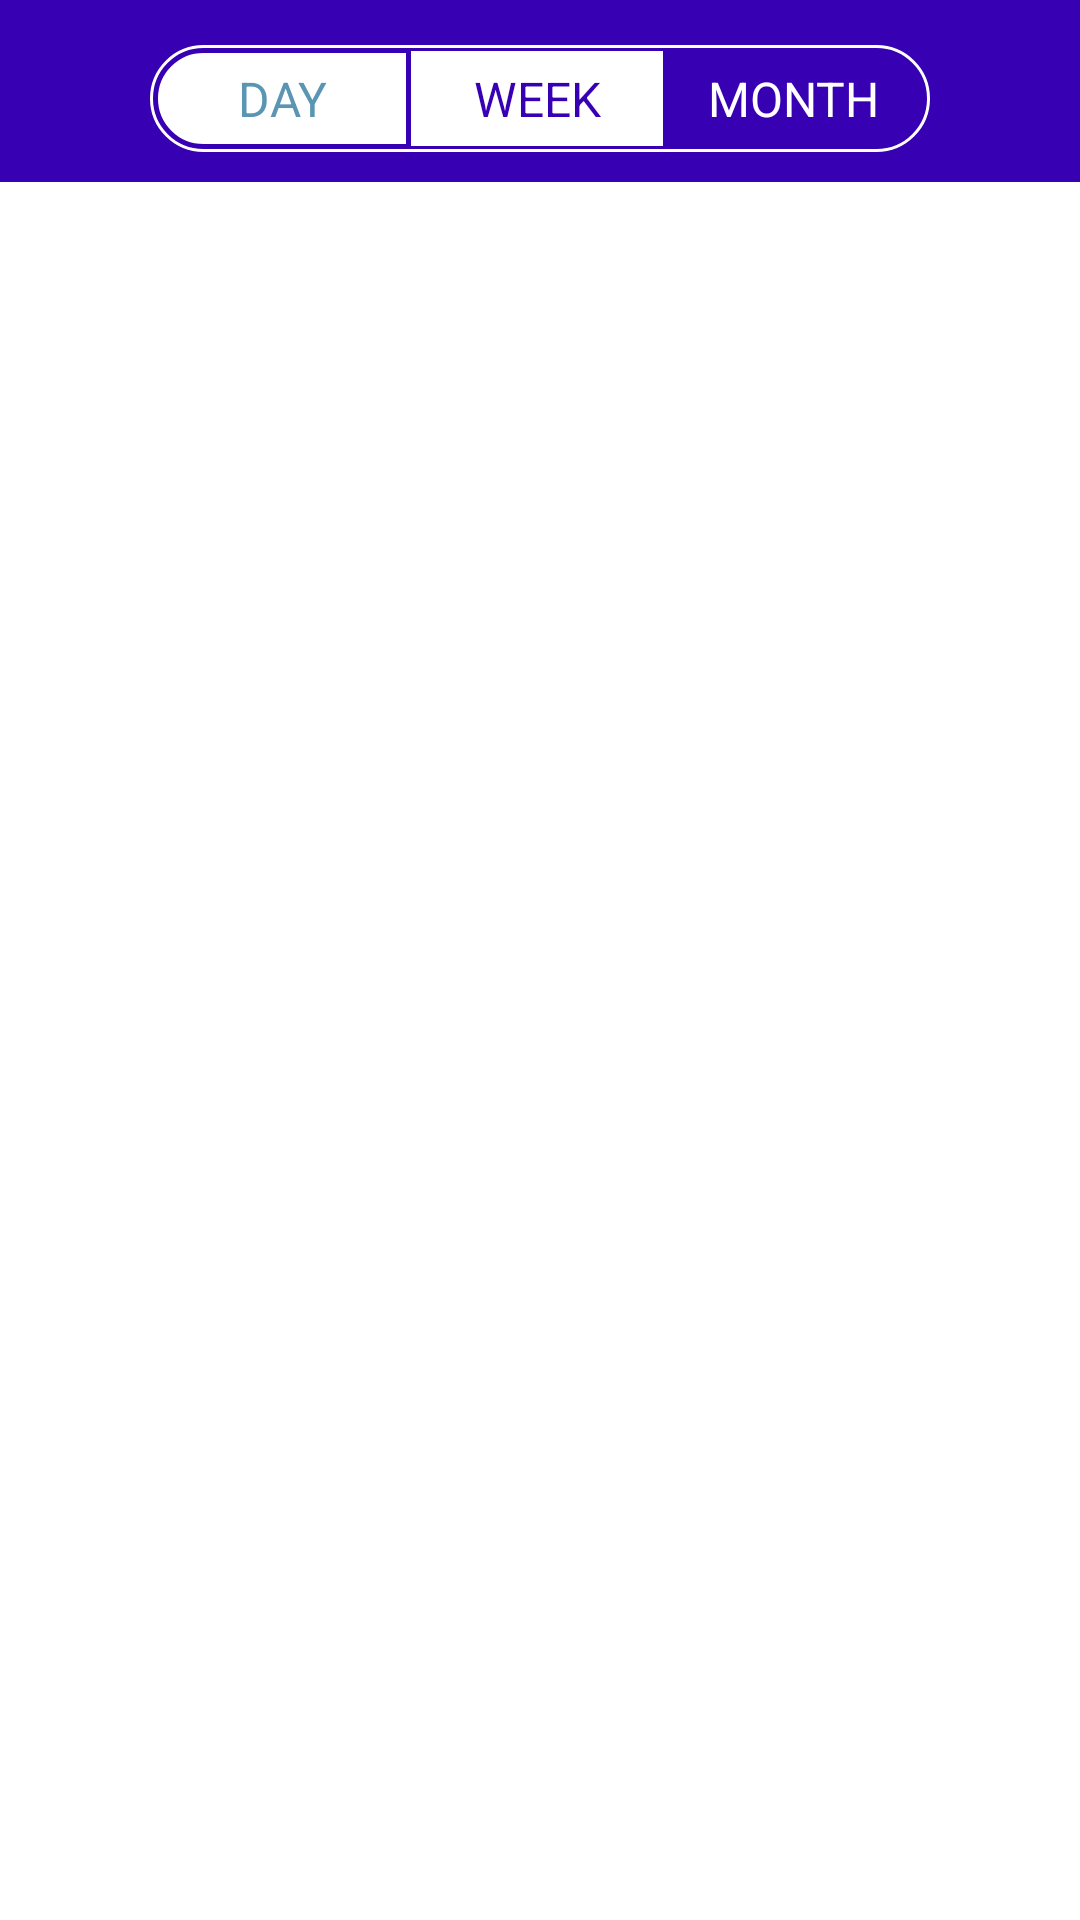

Write the Android layout XML for this screen, with the resource values it uses.
<!-- AndroidManifest.xml: application theme Theme.CalendarFragments -->
<!-- res/layout/month_view_fragment.xml -->
<?xml version="1.0" encoding="utf-8"?>
<LinearLayout xmlns:android="http://schemas.android.com/apk/res/android"
    xmlns:app="http://schemas.android.com/apk/res-auto"
    xmlns:tools="http://schemas.android.com/tools"
    android:layout_width="match_parent"
    android:layout_height="match_parent"
    android:orientation="vertical"
    tools:context="com.example.calendarfragments.MonthViewFragment">


    <LinearLayout
        android:layout_width="match_parent"
        android:layout_height="wrap_content"
        android:background="@color/purple_700"
        android:orientation="vertical">

        <LinearLayout
            android:layout_width="match_parent"
            android:layout_height="wrap_content"
            android:layout_marginStart="50dp"
            android:layout_marginTop="15dp"
            android:layout_marginEnd="50dp"
            android:layout_marginBottom="10dp"
            android:background="@drawable/calendar_buttons_background"
            android:orientation="horizontal"
            android:weightSum="1">

            <TextView
                android:id="@+id/day_tv_three"
                android:layout_width="0dp"
                android:layout_height="wrap_content"
                android:layout_gravity="center"
                android:layout_weight="0.33"
                android:background="@drawable/button_left_corners_white"
                android:gravity="center"
                android:padding="5dp"
                android:text="DAY"
                android:textColor="@color/calendar_button_color"
                android:textSize="16sp"></TextView>

            <TextView
                android:id="@+id/week_tv_three"
                android:layout_width="0dp"
                android:layout_height="wrap_content"
                android:layout_gravity="center"
                android:layout_marginStart="1dp"
                android:layout_weight="0.33"
                android:background="@color/white"
                android:gravity="center"
                android:padding="5dp"
                android:text="WEEK"
                android:textColor="@color/purple_700"
                android:textSize="16sp"></TextView>

            <TextView
                android:layout_width="0dp"
                android:layout_height="wrap_content"
                android:layout_gravity="center"
                android:layout_weight="0.34"
                android:background="@drawable/button_right_corners"
                android:gravity="center"
                android:padding="5dp"
                android:text="MONTH"
                android:textColor="@color/white"
                android:textSize="16sp"></TextView>

        </LinearLayout>
    </LinearLayout>

    <LinearLayout
        android:id="@+id/layoutCalender"
        android:layout_width="match_parent"
        android:layout_height="wrap_content"
        android:orientation="vertical">

        <View
            android:id="@+id/custom_view"
            android:layout_width="match_parent"
            android:layout_height="wrap_content" />

    </LinearLayout>

</LinearLayout>
<!-- resources referenced by this layout -->
<resources>
  <color name="calendar_button_color">#5A95B3</color>
  <color name="purple_700">#FF3700B3</color>
  <color name="white">#FFFFFF</color>
  <!-- drawable button_left_corners_white (drawable) -->
  <?xml version="1.0" encoding="UTF-8"?>
  <shape xmlns:android="http://schemas.android.com/apk/res/android"
      android:shape="rectangle">
  
      <corners android:topLeftRadius="100dip" android:bottomLeftRadius="100dip" />
      <solid android:color="@color/white" />
      <stroke
          android:width="0.5dip"
          android:color="@color/purple_700" />
      <padding
          android:bottom="2dip"
          android:left="2dip"
          android:right="2dip"
          android:top="2dip" />
  </shape>
  <!-- drawable button_right_corners (drawable) -->
  <?xml version="1.0" encoding="UTF-8"?>
  <shape xmlns:android="http://schemas.android.com/apk/res/android"
      android:shape="rectangle">
  
      <corners android:bottomRightRadius="100dip" android:topRightRadius="100dip" />
      <solid android:color="@color/purple_700" />
      <stroke
          android:width="1dip"
          android:color="@color/purple_700" />
      <padding
          android:bottom="2dip"
          android:left="2dip"
          android:right="2dip"
          android:top="2dip" />
  </shape>
  <!-- drawable calendar_buttons_background (drawable) -->
  <?xml version="1.0" encoding="UTF-8"?>
  <shape xmlns:android="http://schemas.android.com/apk/res/android"
      android:shape="rectangle">
  
      <corners android:radius="100dip" />
      <solid android:color="@color/purple_700" />
      <stroke
          android:width="1dip"
          android:color="@color/white" />
      <padding
          android:bottom="2dip"
          android:left="2dip"
          android:right="2dip"
          android:top="2dip" />
  </shape>
  <style name="Theme.CalendarFragments" parent="Theme.MaterialComponents.DayNight.NoActionBar">
          
          <item name="colorPrimary">@color/purple_500</item>
          <item name="colorPrimaryVariant">@color/purple_700</item>
          <item name="colorOnPrimary">@color/white</item>
          
          <item name="colorSecondary">@color/teal_200</item>
          <item name="colorSecondaryVariant">@color/teal_700</item>
          <item name="colorOnSecondary">@color/black</item>
          
          <item name="android:statusBarColor">?attr/colorPrimaryVariant</item>
          
      </style>
  <color name="purple_500">#FF6200EE</color>
  <color name="teal_200">#FF03DAC5</color>
  <color name="teal_700">#FF018786</color>
  <color name="black">#e7000000</color>
</resources>
